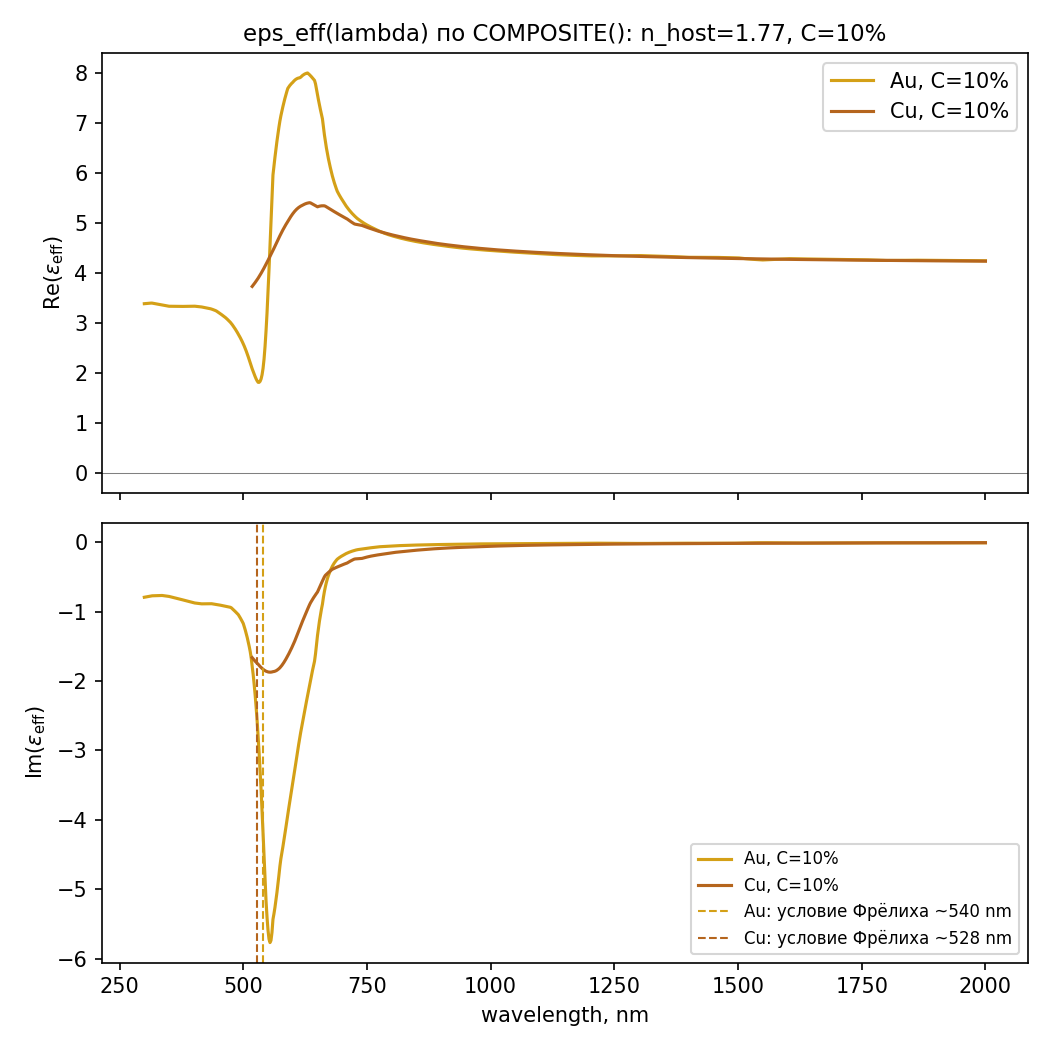

The data file committed next to this chart (first rows):
lambda_nm, Re_eps_Au, Im_eps_Au, Re_eps_eff_Au_C10, Im_eps_eff_Au_C10, Re_eps_Cu, Im_eps_Cu, Re_eps_eff_Cu_C10, Im_eps_eff_Cu_C10
300.0, -0.4464, -6.912, 3.388, -0.7944, , , , 
302.0, -0.4219, -6.928, 3.39, -0.7916, , , , 
304.0, -0.3974, -6.943, 3.392, -0.7888, , , , 
306.0, -0.3728, -6.959, 3.394, -0.786, , , , 
308.0, -0.3483, -6.974, 3.395, -0.7832, , , , 
310.0, -0.3238, -6.99, 3.397, -0.7805, , , , 
312.0, -0.2993, -7.005, 3.399, -0.7778, , , , 
314.0, -0.2748, -7.021, 3.401, -0.7751, , , , 
316.0, -0.2604, -7.012, 3.4, -0.7735, , , , 
318.0, -0.2561, -6.979, 3.396, -0.773, , , , 
320.0, -0.2518, -6.946, 3.392, -0.7724, , , , 
322.0, -0.2475, -6.912, 3.389, -0.7719, , , , 
324.0, -0.2432, -6.879, 3.385, -0.7713, , , , 
326.0, -0.2389, -6.846, 3.381, -0.7707, , , , 
328.0, -0.2346, -6.812, 3.377, -0.7701, , , , 
330.0, -0.2303, -6.779, 3.374, -0.7695, , , , 
332.0, -0.226, -6.746, 3.37, -0.7688, , , , 
334.0, -0.2217, -6.713, 3.366, -0.7681, , , , 
336.0, -0.229, -6.681, 3.362, -0.7687, , , , 
338.0, -0.2477, -6.652, 3.359, -0.7707, , , , 
340.0, -0.2664, -6.622, 3.355, -0.7727, , , , 
342.0, -0.2851, -6.593, 3.352, -0.7746, , , , 
344.0, -0.3038, -6.563, 3.348, -0.7766, , , , 
346.0, -0.3226, -6.534, 3.345, -0.7786, , , , 
348.0, -0.3413, -6.504, 3.341, -0.7806, , , , 
350.0, -0.36, -6.475, 3.337, -0.7826, , , , 
352.0, -0.3888, -6.474, 3.337, -0.7861, , , , 
354.0, -0.4176, -6.473, 3.336, -0.7896, , , , 
356.0, -0.4464, -6.471, 3.336, -0.7931, , , , 
358.0, -0.4752, -6.47, 3.336, -0.7966, , , , 
360.0, -0.504, -6.469, 3.335, -0.8001, , , , 
362.0, -0.5328, -6.468, 3.335, -0.8037, , , , 
364.0, -0.5616, -6.467, 3.335, -0.8073, , , , 
366.0, -0.5904, -6.465, 3.334, -0.8109, , , , 
368.0, -0.6192, -6.464, 3.334, -0.8145, , , , 
370.0, -0.648, -6.463, 3.334, -0.8181, , , , 
372.0, -0.6768, -6.462, 3.334, -0.8218, , , , 
374.0, -0.7056, -6.461, 3.333, -0.8254, , , , 
376.0, -0.7346, -6.462, 3.333, -0.8291, , , , 
378.0, -0.7639, -6.466, 3.334, -0.8329, , , , 
380.0, -0.7932, -6.469, 3.334, -0.8367, , , , 
382.0, -0.8225, -6.473, 3.335, -0.8405, , , , 
384.0, -0.8518, -6.477, 3.335, -0.8443, , , , 
386.0, -0.881, -6.481, 3.336, -0.8481, , , , 
388.0, -0.9103, -6.485, 3.336, -0.852, , , , 
390.0, -0.9396, -6.488, 3.337, -0.8558, , , , 
392.0, -0.9689, -6.492, 3.338, -0.8597, , , , 
394.0, -0.9982, -6.496, 3.338, -0.8635, , , , 
396.0, -1.027, -6.5, 3.339, -0.8674, , , , 
398.0, -1.057, -6.503, 3.339, -0.8713, , , , 
400.0, -1.086, -6.507, 3.34, -0.8752, , , , 
402.0, -1.099, -6.492, 3.338, -0.8771, , , , 
404.0, -1.112, -6.476, 3.336, -0.879, , , , 
406.0, -1.125, -6.46, 3.334, -0.8808, , , , 
408.0, -1.139, -6.444, 3.332, -0.8827, , , , 
410.0, -1.152, -6.429, 3.33, -0.8846, , , , 
412.0, -1.165, -6.413, 3.328, -0.8865, , , , 
414.0, -1.178, -6.397, 3.326, -0.8884, , , , 
416.0, -1.183, -6.375, 3.323, -0.8893, , , , 
418.0, -1.181, -6.347, 3.319, -0.8891, , , , 
... 791 more rows
